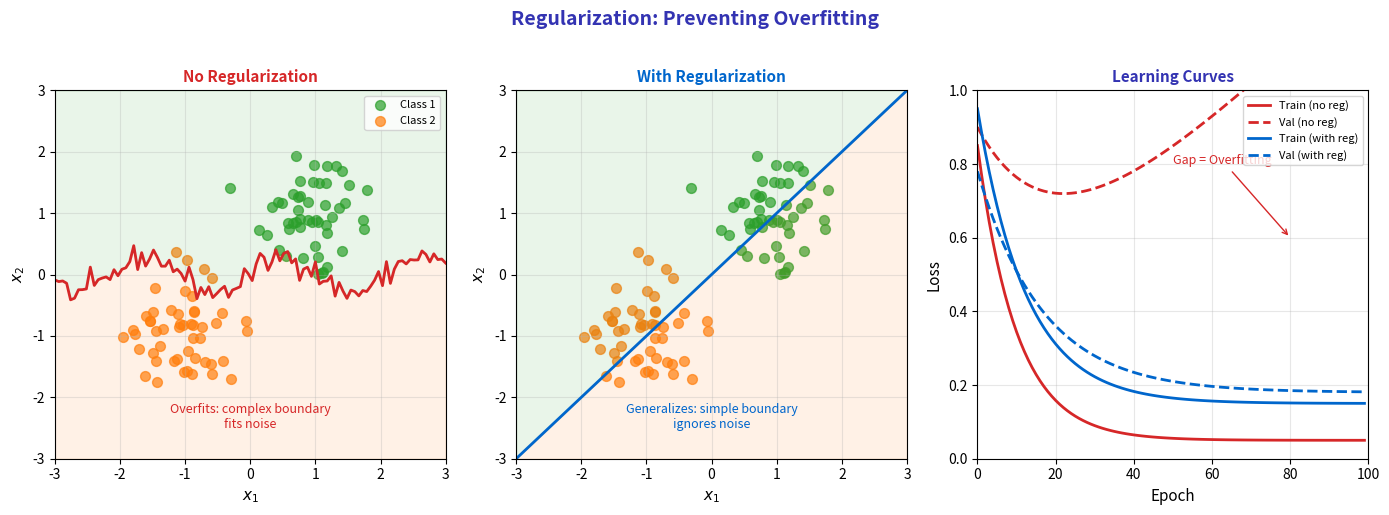

Reproduce this figure in Python.
"""
Regularization Comparison - Effect on Decision Boundaries
Module 3: Training Neural Networks
"""

import matplotlib.pyplot as plt
import numpy as np

CHART_METADATA = {
    'title': 'Regularization Comparison',
    'url': 'https://github.com/QuantLet/neural-networks-introduction/tree/main/regularization_comparison'
}

# Colors
mlpurple = '#3333B2'
mlblue = '#0066CC'
mlorange = '#FF7F0E'
mlgreen = '#2CA02C'
mlred = '#D62728'
mlgray = '#7F7F7F'

fig, axes = plt.subplots(1, 3, figsize=(14, 5))

np.random.seed(42)

# Generate data
n = 50
X1_class1 = np.random.randn(n, 2) * 0.5 + np.array([1, 1])
X1_class2 = np.random.randn(n, 2) * 0.5 + np.array([-1, -1])

# Grid for decision boundary
xx, yy = np.meshgrid(np.linspace(-3, 3, 100), np.linspace(-3, 3, 100))

# ==================== LEFT: No Regularization ====================
ax = axes[0]

ax.scatter(X1_class1[:, 0], X1_class1[:, 1], c=mlgreen, s=50, alpha=0.7, label='Class 1')
ax.scatter(X1_class2[:, 0], X1_class2[:, 1], c=mlorange, s=50, alpha=0.7, label='Class 2')

# Complex (overfitting) decision boundary
# Simulate wiggling boundary
theta = np.linspace(-3, 3, 100)
boundary = 0.3 * np.sin(3 * theta) + np.random.randn(100) * 0.1
ax.plot(theta, boundary, color=mlred, linewidth=2)
ax.fill_between(theta, boundary, 3, alpha=0.1, color=mlgreen)
ax.fill_between(theta, -3, boundary, alpha=0.1, color=mlorange)

ax.set_xlabel('$x_1$', fontsize=11)
ax.set_ylabel('$x_2$', fontsize=11)
ax.set_title('No Regularization', fontsize=11, fontweight='bold', color=mlred)
ax.legend(loc='upper right', fontsize=8)
ax.set_xlim(-3, 3)
ax.set_ylim(-3, 3)
ax.grid(True, alpha=0.3)

ax.text(0, -2.5, 'Overfits: complex boundary\nfits noise', fontsize=9, ha='center', color=mlred)

# ==================== MIDDLE: With Regularization ====================
ax = axes[1]

ax.scatter(X1_class1[:, 0], X1_class1[:, 1], c=mlgreen, s=50, alpha=0.7)
ax.scatter(X1_class2[:, 0], X1_class2[:, 1], c=mlorange, s=50, alpha=0.7)

# Simple (regularized) decision boundary
ax.plot([-3, 3], [-3, 3], color=mlblue, linewidth=2)
ax.fill_between([-3, 3], [-3, 3], [3, 3], alpha=0.1, color=mlgreen)
ax.fill_between([-3, 3], [-3, -3], [-3, 3], alpha=0.1, color=mlorange)

ax.set_xlabel('$x_1$', fontsize=11)
ax.set_ylabel('$x_2$', fontsize=11)
ax.set_title('With Regularization', fontsize=11, fontweight='bold', color=mlblue)
ax.set_xlim(-3, 3)
ax.set_ylim(-3, 3)
ax.grid(True, alpha=0.3)

ax.text(0, -2.5, 'Generalizes: simple boundary\nignores noise', fontsize=9, ha='center', color=mlblue)

# ==================== RIGHT: Learning Curves ====================
ax = axes[2]

epochs = np.arange(100)

# No regularization
train_no_reg = 0.8 * np.exp(-0.1 * epochs) + 0.05
val_no_reg = 0.6 * np.exp(-0.05 * epochs) + 0.3 + 0.01 * epochs

# With regularization
train_reg = 0.8 * np.exp(-0.08 * epochs) + 0.15
val_reg = 0.6 * np.exp(-0.06 * epochs) + 0.18

ax.plot(epochs, train_no_reg, color=mlred, linewidth=2, label='Train (no reg)')
ax.plot(epochs, val_no_reg, color=mlred, linewidth=2, linestyle='--', label='Val (no reg)')
ax.plot(epochs, train_reg, color=mlblue, linewidth=2, label='Train (with reg)')
ax.plot(epochs, val_reg, color=mlblue, linewidth=2, linestyle='--', label='Val (with reg)')

ax.set_xlabel('Epoch', fontsize=11)
ax.set_ylabel('Loss', fontsize=11)
ax.set_title('Learning Curves', fontsize=11, fontweight='bold', color=mlpurple)
ax.legend(loc='upper right', fontsize=8)
ax.grid(True, alpha=0.3)
ax.set_xlim(0, 100)
ax.set_ylim(0, 1)

# Annotation
ax.annotate('Gap = Overfitting', xy=(80, 0.6), xytext=(50, 0.8),
            fontsize=9, color=mlred,
            arrowprops=dict(arrowstyle='->', color=mlred))

fig.suptitle('Regularization: Preventing Overfitting',
             fontsize=14, fontweight='bold', color=mlpurple, y=1.02)

plt.tight_layout()
plt.savefig('regularization_comparison.pdf', format='pdf', bbox_inches='tight', dpi=300)
plt.savefig('regularization_comparison.png', format='png', bbox_inches='tight', dpi=300)
plt.close()

print("Generated: regularization_comparison.pdf")
